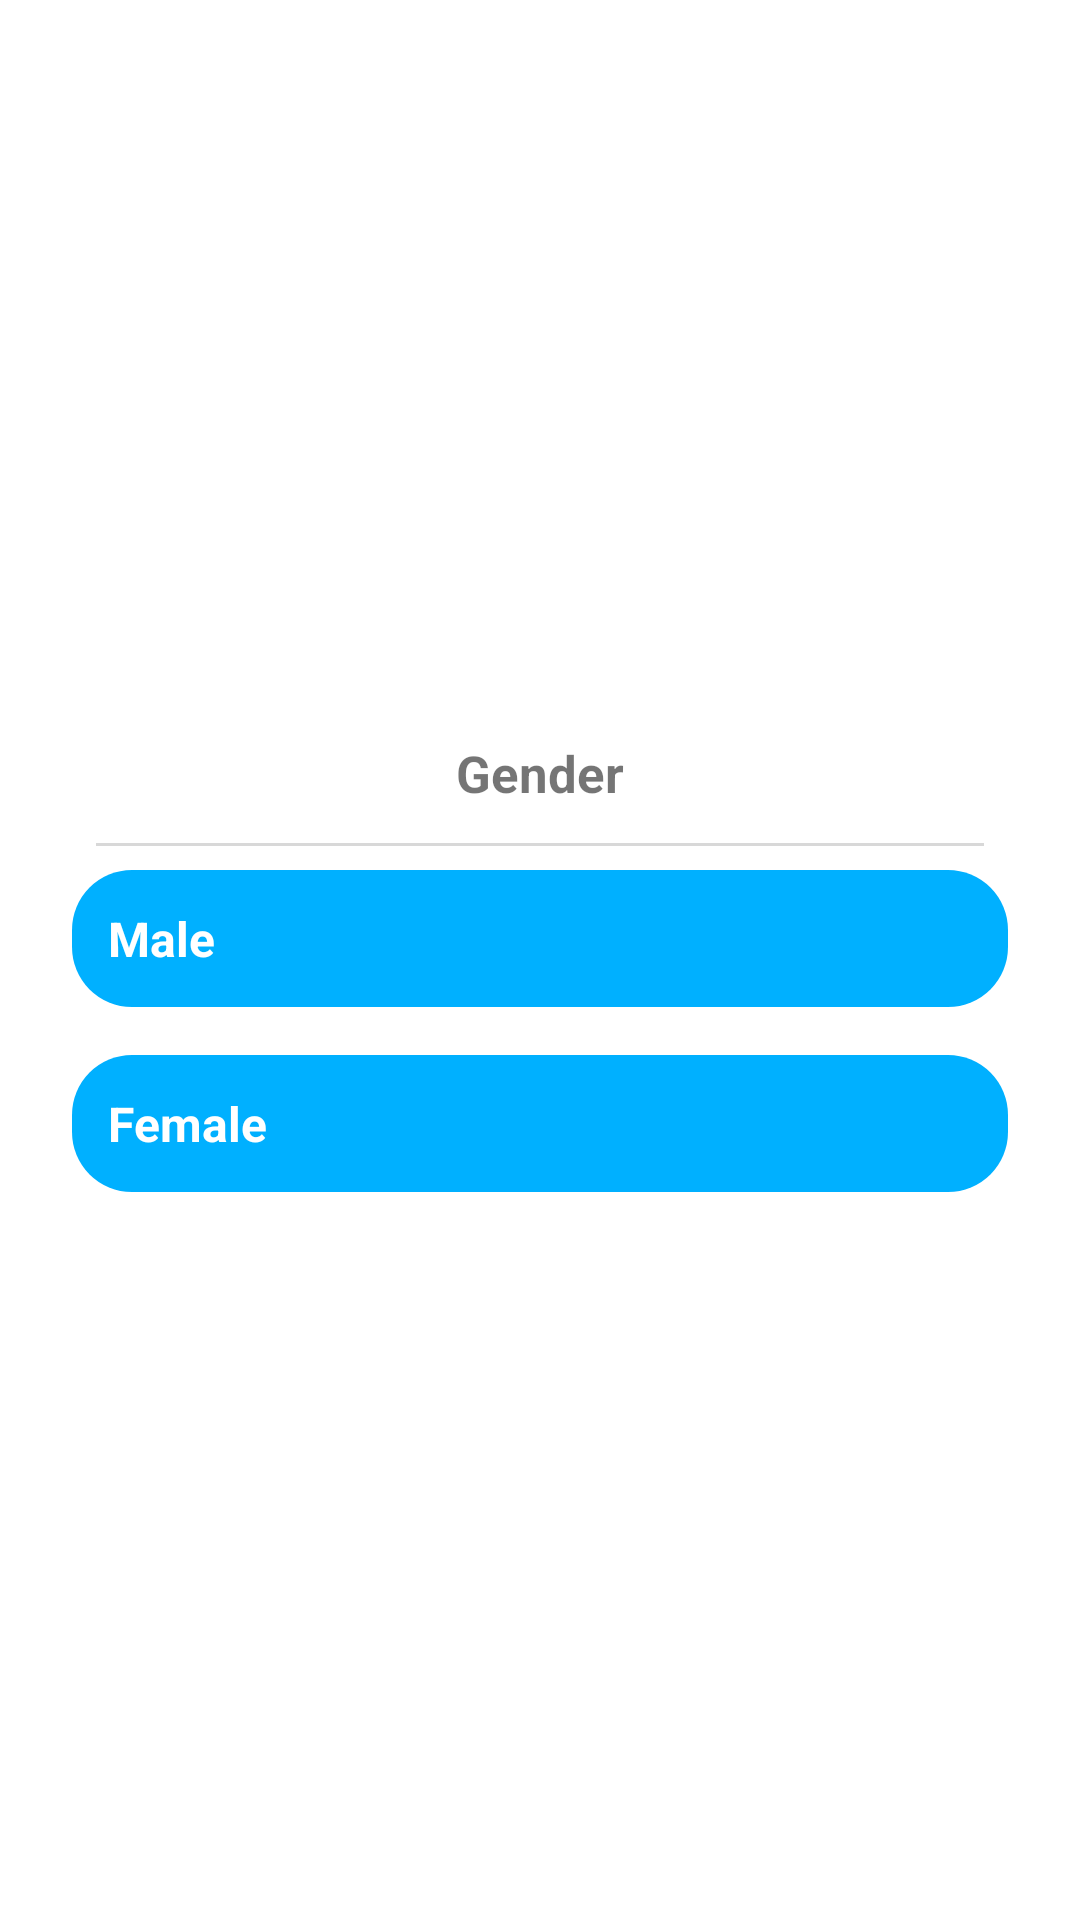

The Android layout XML behind this screen, and the referenced resources:
<!-- AndroidManifest.xml: application theme AppTheme -->
<!-- res/layout/dialog_choose_gender.xml -->
<?xml version="1.0" encoding="utf-8"?>
<LinearLayout xmlns:android="http://schemas.android.com/apk/res/android"
    android:layout_width="match_parent"
    android:layout_height="wrap_content"
    android:background="@color/white"
    android:gravity="center"
    android:orientation="vertical"
    android:paddingHorizontal="24dp"
    android:paddingVertical="8dp">

    <TextView
        android:layout_width="match_parent"
        android:layout_height="wrap_content"
        android:padding="12dp"
        android:text="Gender"
        android:textAlignment="center"
        android:textSize="17sp"
        android:textStyle="bold" />

    <View
        style="@style/Divider.Horizontal"
        android:layout_marginHorizontal="8dp" />

    <TextView
        android:id="@+id/tv_male"
        android:layout_width="match_parent"
        android:layout_height="wrap_content"
        android:layout_marginVertical="8dp"
        android:background="@drawable/bg_radius_20"
        android:backgroundTint="#00B0FF"
        android:padding="12dp"
        android:text="Male"
        android:textColor="@color/white"
        android:textSize="16sp"
        android:textStyle="bold" />

    <TextView
        android:id="@+id/tv_female"
        android:layout_width="match_parent"
        android:layout_height="wrap_content"
        android:layout_marginVertical="8dp"
        android:background="@drawable/bg_radius_20"
        android:backgroundTint="#00B0FF"
        android:padding="12dp"
        android:text="Female"
        android:textColor="@color/white"
        android:textSize="16sp"
        android:textStyle="bold" />


</LinearLayout>
<!-- resources referenced by this layout -->
<resources>
  <color name="white">#ffffff</color>
  <!-- drawable bg_radius_20 (drawable) -->
  <?xml version="1.0" encoding="utf-8"?>
  <ripple xmlns:android="http://schemas.android.com/apk/res/android"
      android:color="@color/ripple">
      <item>
          <shape>
              <corners android:radius="20dp" />
              <solid android:color="@color/white" />
          </shape>
      </item>
  </ripple>
  <style name="Divider.Horizontal">
          <item name="android:layout_width">match_parent</item>
          <item name="android:layout_height">1dp</item>
      </style>
  <style name="AppTheme" parent="Theme.MaterialComponents.Light.NoActionBar">
          <item name="colorPrimary">@color/primary</item>
          <item name="colorPrimaryDark">@color/primaryDark</item>
          <item name="colorAccent">@color/accent</item>
          <item name="autoCompleteTextViewStyle">@style/SearchView</item>
          <item name="actionOverflowButtonStyle">@style/ActionButtonOverflow</item>
          <item name="colorSurface">@color/transparent</item>
          
          <item name="colorOnSecondary">@android:color/white</item>
      </style>
  <color name="ripple">#26000000</color>
  <color name="primary">#0697E5</color>
  <color name="primaryDark">#057BBB</color>
  <color name="accent">#0697E5</color>
  <style name="SearchView" parent="Widget.AppCompat.Light.AutoCompleteTextView">
          <item name="android:textColor">@color/toolBarColor</item>
      </style>
  <style name="ActionButtonOverflow" parent="android:style/Widget.Holo.Light.ActionButton.Overflow">
          <item name="android:tint">@color/toolBarColor</item>
          <item name="android:src">@drawable/ic_dot_menu</item>
          <item name="android:background">?android:attr/actionBarItemBackground</item>
      </style>
  <color name="transparent">@android:color/transparent</color>
  <color name="toolBarColor">@color/white</color>
</resources>
